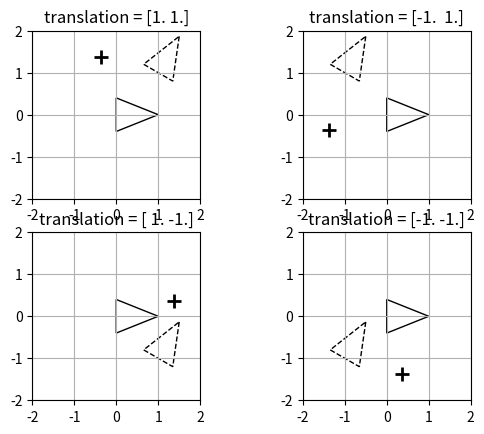

The matplotlib source for this figure:
import matplotlib.pyplot as plt
import numpy as np
from matplotlib.patches import Polygon


def SE2(theta, trans):
    T = np.eye(3)
    c = np.cos(theta)
    s = np.sin(theta)
    T[:2, :2] = np.array([[c, -s], [s, c]])
    T[:2, -1] = trans
    return T


def SE2_transform_points(SE2, points):
    R = SE2[:2, :2]
    t = SE2[:2, -1]
    return np.dot(points, R.T) + t


def center_of_rot(theta, trans):
    half_theta = theta / 2
    s = np.sin(half_theta)
    c = np.cos(half_theta)
    A = np.array([[s, -c], [c, s]])
    C = 0.5 / s * np.dot(A, trans)
    return C


def cog(points):
    return np.mean(points, axis=0)


fig, axarr = plt.subplots(2, 2)
fig.set_facecolor('w')
axarr = np.ravel(axarr)

translations = np.array([[1, 1],
                         [-1, 1],
                         [1, -1],
                         [-1, -1]], dtype=float)
theta = np.pi / 3

points = [[1, 0], [0, -0.4], [0, 0.4]]
for i, ax in enumerate(axarr):
    triangle = Polygon(points, fill=None)
    ax.add_patch(triangle)
    points = np.array(points, dtype=float)
    trans = translations[i]
    points_new = SE2_transform_points(SE2(theta, trans), points)
    triangle_new = Polygon(points_new, fill=None, linestyle='--')
    ax.add_patch(triangle_new)
    center = center_of_rot(theta, trans)
    ax.plot(center[0], center[1], marker='+', color='k', markersize=10,
            markeredgewidth=2)
    ax.set_title('translation = ' + np.array_str(trans))

    ax.grid(True)
    ax.set_xlim(-2, 2)
    ax.set_ylim(-2, 2)
    ax.set_aspect('equal')
plt.show()
